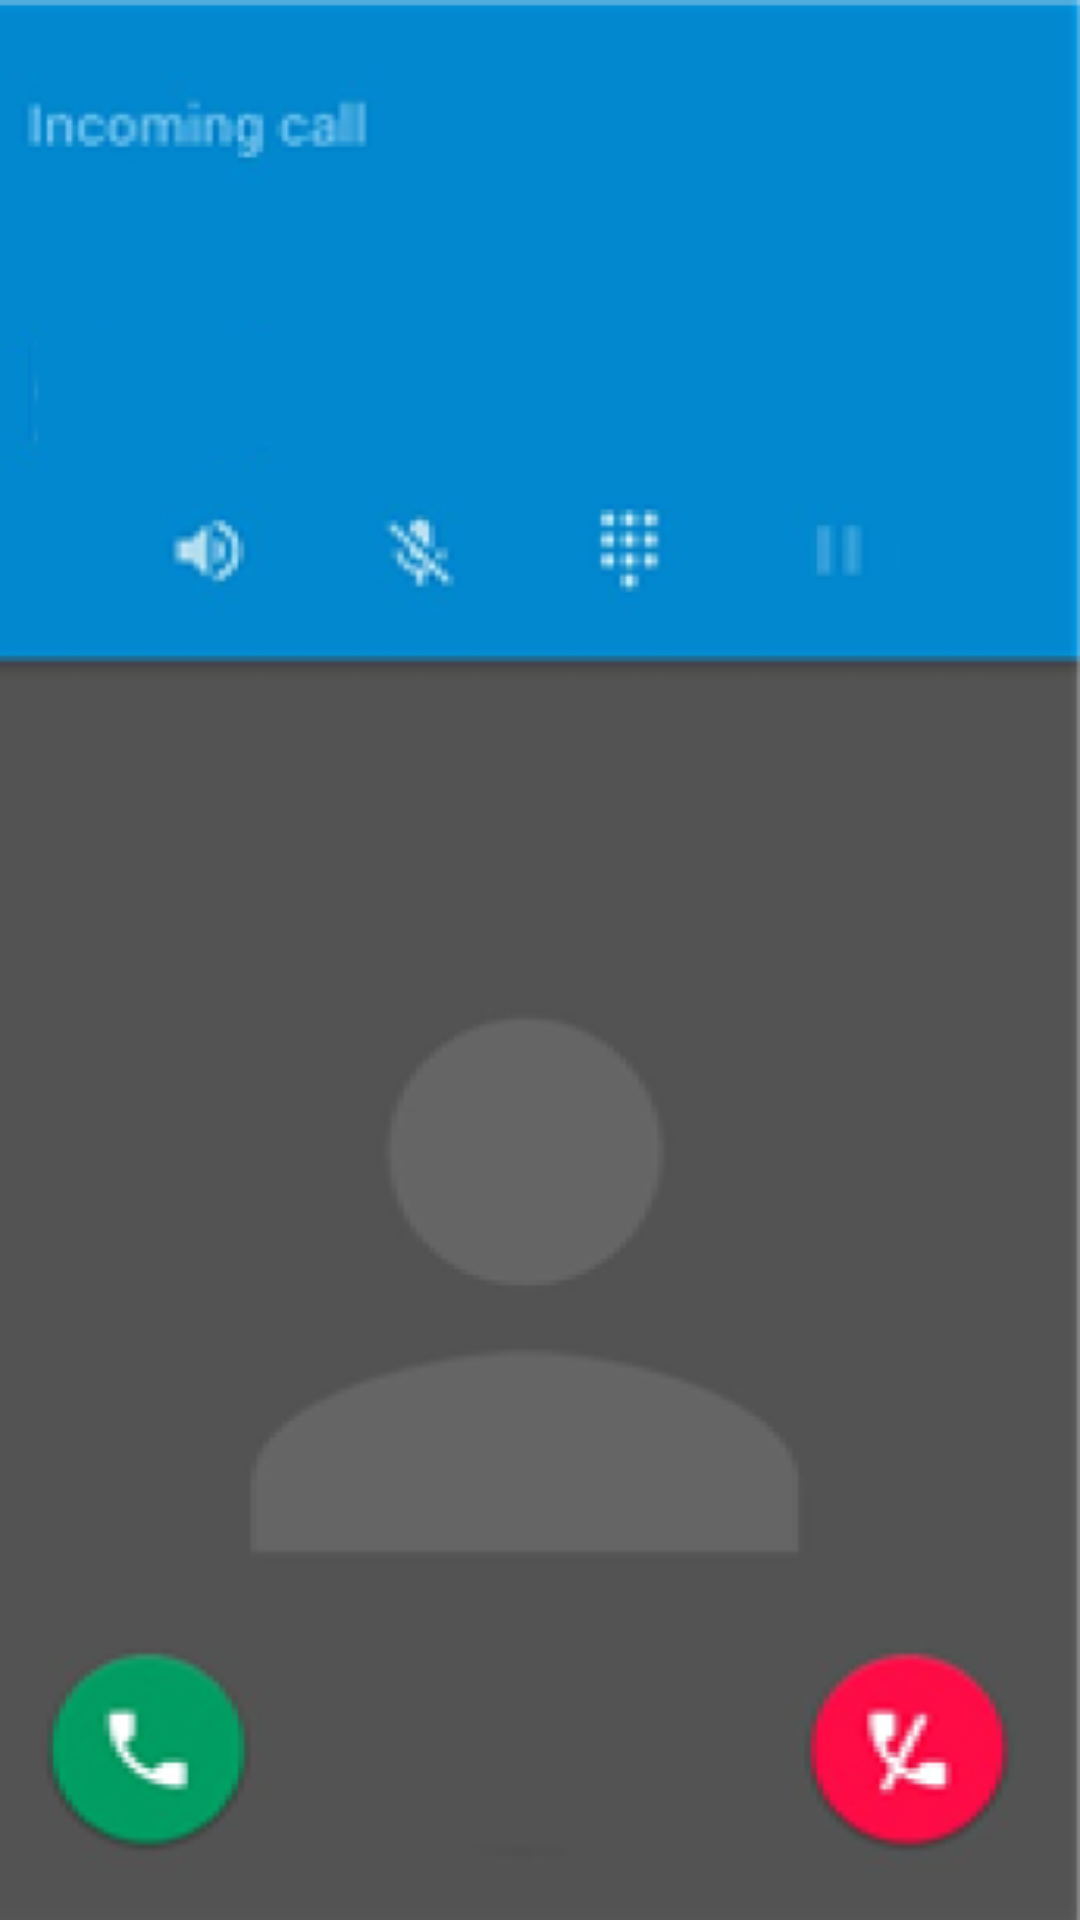

The Android layout XML behind this screen, and the referenced resources:
<!-- AndroidManifest.xml: application theme Theme.Loginpage -->
<!-- res/layout/activity_callactivity.xml -->
<?xml version="1.0" encoding="utf-8"?>
<RelativeLayout xmlns:android="http://schemas.android.com/apk/res/android"
    xmlns:app="http://schemas.android.com/apk/res-auto"
    xmlns:tools="http://schemas.android.com/tools"
    android:layout_width="match_parent"
    android:layout_height="match_parent"
    tools:context=".callactivity">

    <ImageView
        android:id="@+id/callimg"
        android:layout_width="match_parent"
        android:layout_height="match_parent"
        android:background="@drawable/call" />

    <TextView
        android:id="@+id/callernames"
        android:layout_width="wrap_content"
        android:layout_height="wrap_content"
        android:layout_marginLeft="20dp"
        android:layout_marginTop="80dp"
        android:textColor="@color/white"
        android:textSize="30dp" />
</RelativeLayout>
<!-- resources referenced by this layout -->
<resources>
  <color name="white">#FFFFFFFF</color>
  <!-- drawable call: png bitmap (drawable, 32527 bytes) -->
  <style name="Theme.Loginpage" parent="Theme.AppCompat.DayNight.DarkActionBar">
          
          <item name="colorPrimary">#AA9A9A</item>
          <item name="colorPrimaryVariant">#AA9A9A</item>
          <item name="colorOnPrimary">@color/black</item>
          
          <item name="colorSecondary">@color/teal_200</item>
          <item name="colorSecondaryVariant">@color/teal_700</item>
          <item name="colorOnSecondary">@color/black</item>
          
          <item name="android:statusBarColor" tools:targetApi="l">?attr/colorPrimaryVariant</item>
          
      </style>
  <color name="black">#FF000000</color>
  <color name="teal_200">#FF03DAC5</color>
  <color name="teal_700">#FF018786</color>
</resources>
